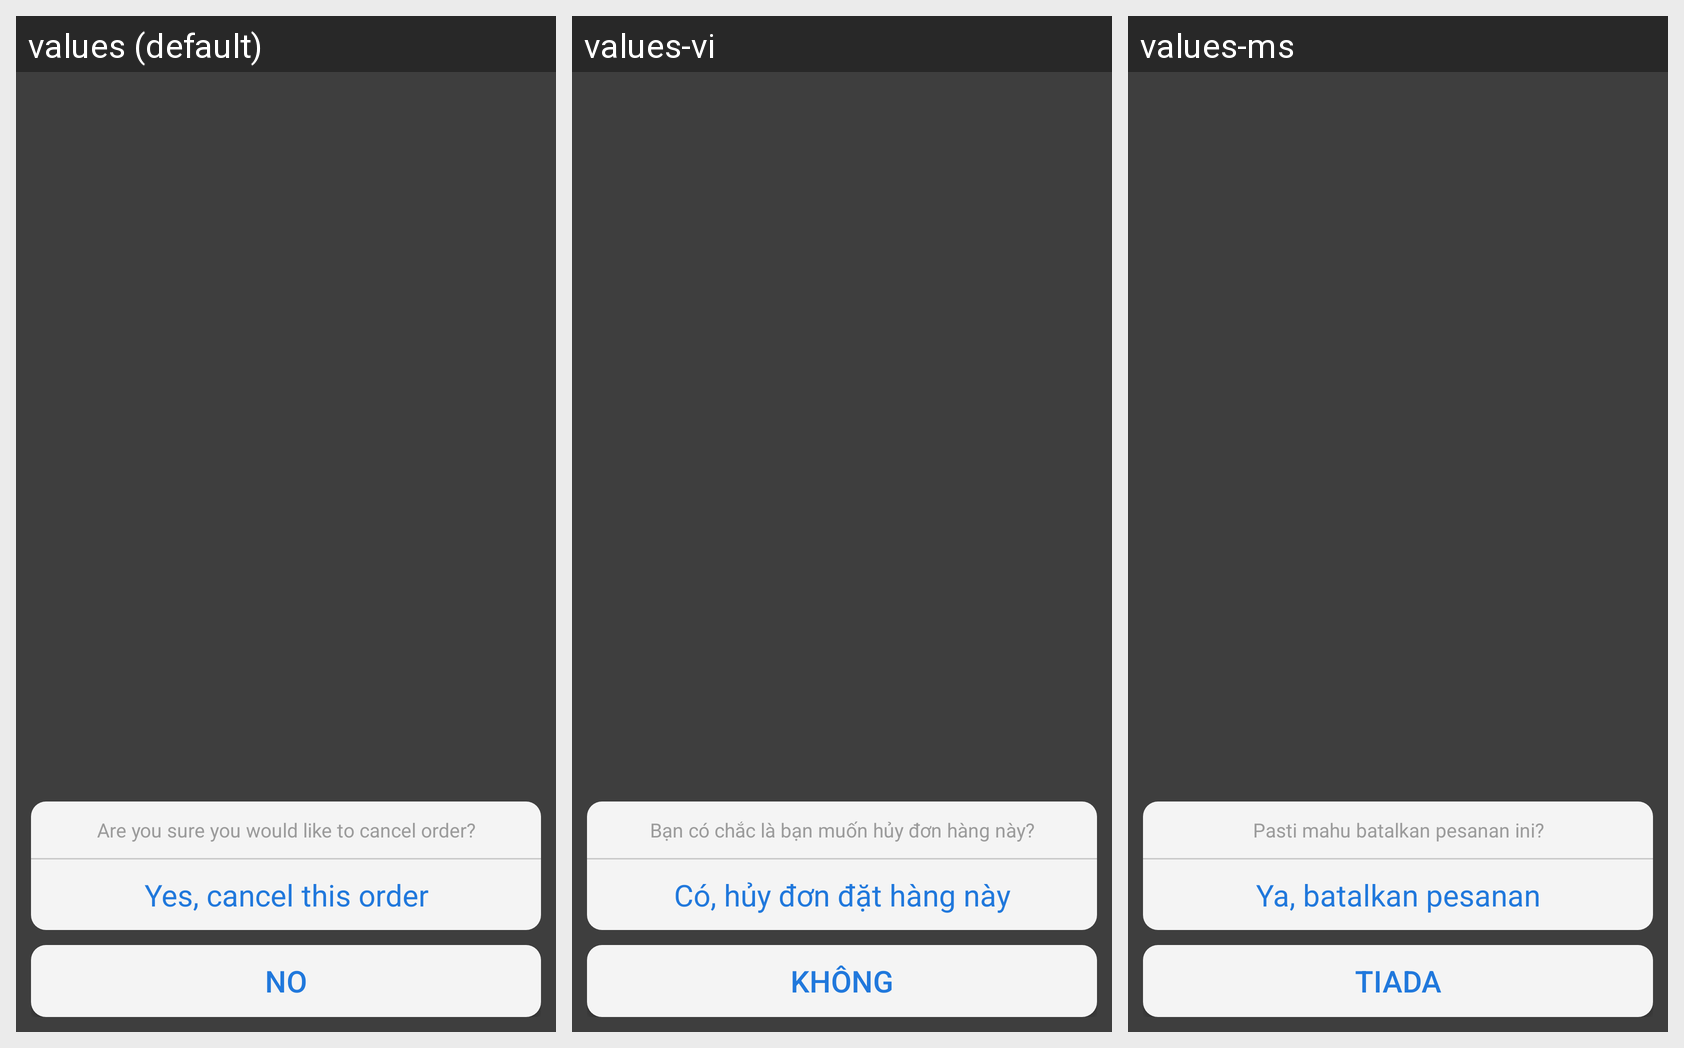

Translations of the strings shown on this Android screen, per locale in the grid:
Android screen res/layout/layout_cancel_order_dialog.xml rendered under 3 locales, left to right: values (default), values-vi, values-ms. Device: Nexus 5 (rendered at 1080×1920; each locale shown at half size, 540×960, under a caption strip naming it); theme AppTheme.
Other locales in the repository, not shown: values-hi-rIN, values-in, values-zh.
Strings drawn on this screen, with the default value and each locale's value (text and hints the layout hard-codes, and strings that could not be matched under every locale, appear in the picture but are not listed):

txt_cancel_order
  values: Are you sure you would like to cancel order?
  values-vi: Bạn có chắc là bạn muốn hủy đơn hàng này?
  values-ms: Pasti mahu batalkan pesanan ini?

txt_yes_cancel_this_order
  values: Yes, cancel this order
  values-vi: Có, hủy đơn đặt hàng này
  values-ms: Ya, batalkan pesanan

layout_cancel_order_dialog_btn_do_not_cancel_order_text
  values: No
  values-vi: Không
  values-ms: Tiada
